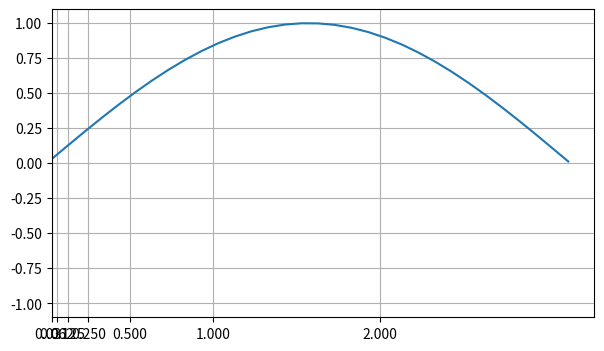

This chart was generated by the following Python code:
#4. Граничные значения осей и локаторы для расположения меток на них
import numpy as np
import matplotlib.pyplot as plt
from matplotlib.ticker import LogLocator,LinearLocator,MultipleLocator

fig = plt.figure(figsize=(7,4))
ax = fig.add_subplot()

x = np.arange(-np.pi/2,np.pi,0.1)
ax.plot(x,np.sin(x))#SInusoida

ax.grid()
ax.xaxis.set_major_locator(LogLocator(base=2))#rizky  v logarifmich

plt.show()
